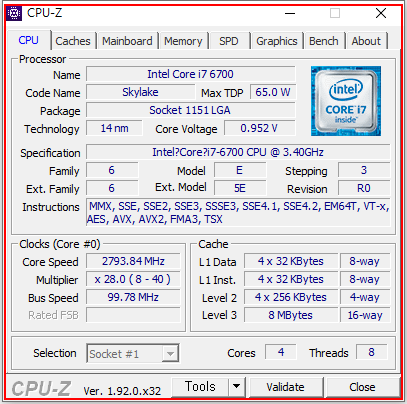
Workflow: CPUZ

Step 1: 'cpuz_x32.exe  CPU-Z' 열기 on the dialog in window 'CPU-Z' (cpuz_x32.exe)

Step 2: get-text (no picture)

Step 3: click on the page tab 'Memory' (no picture)

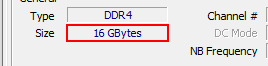
Step 4: get-text in window '16 GBytes'

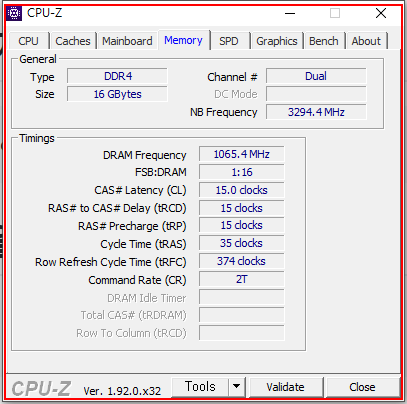
Step 5: Close Application 'cpuz_x32.exe  CPU-Z'
